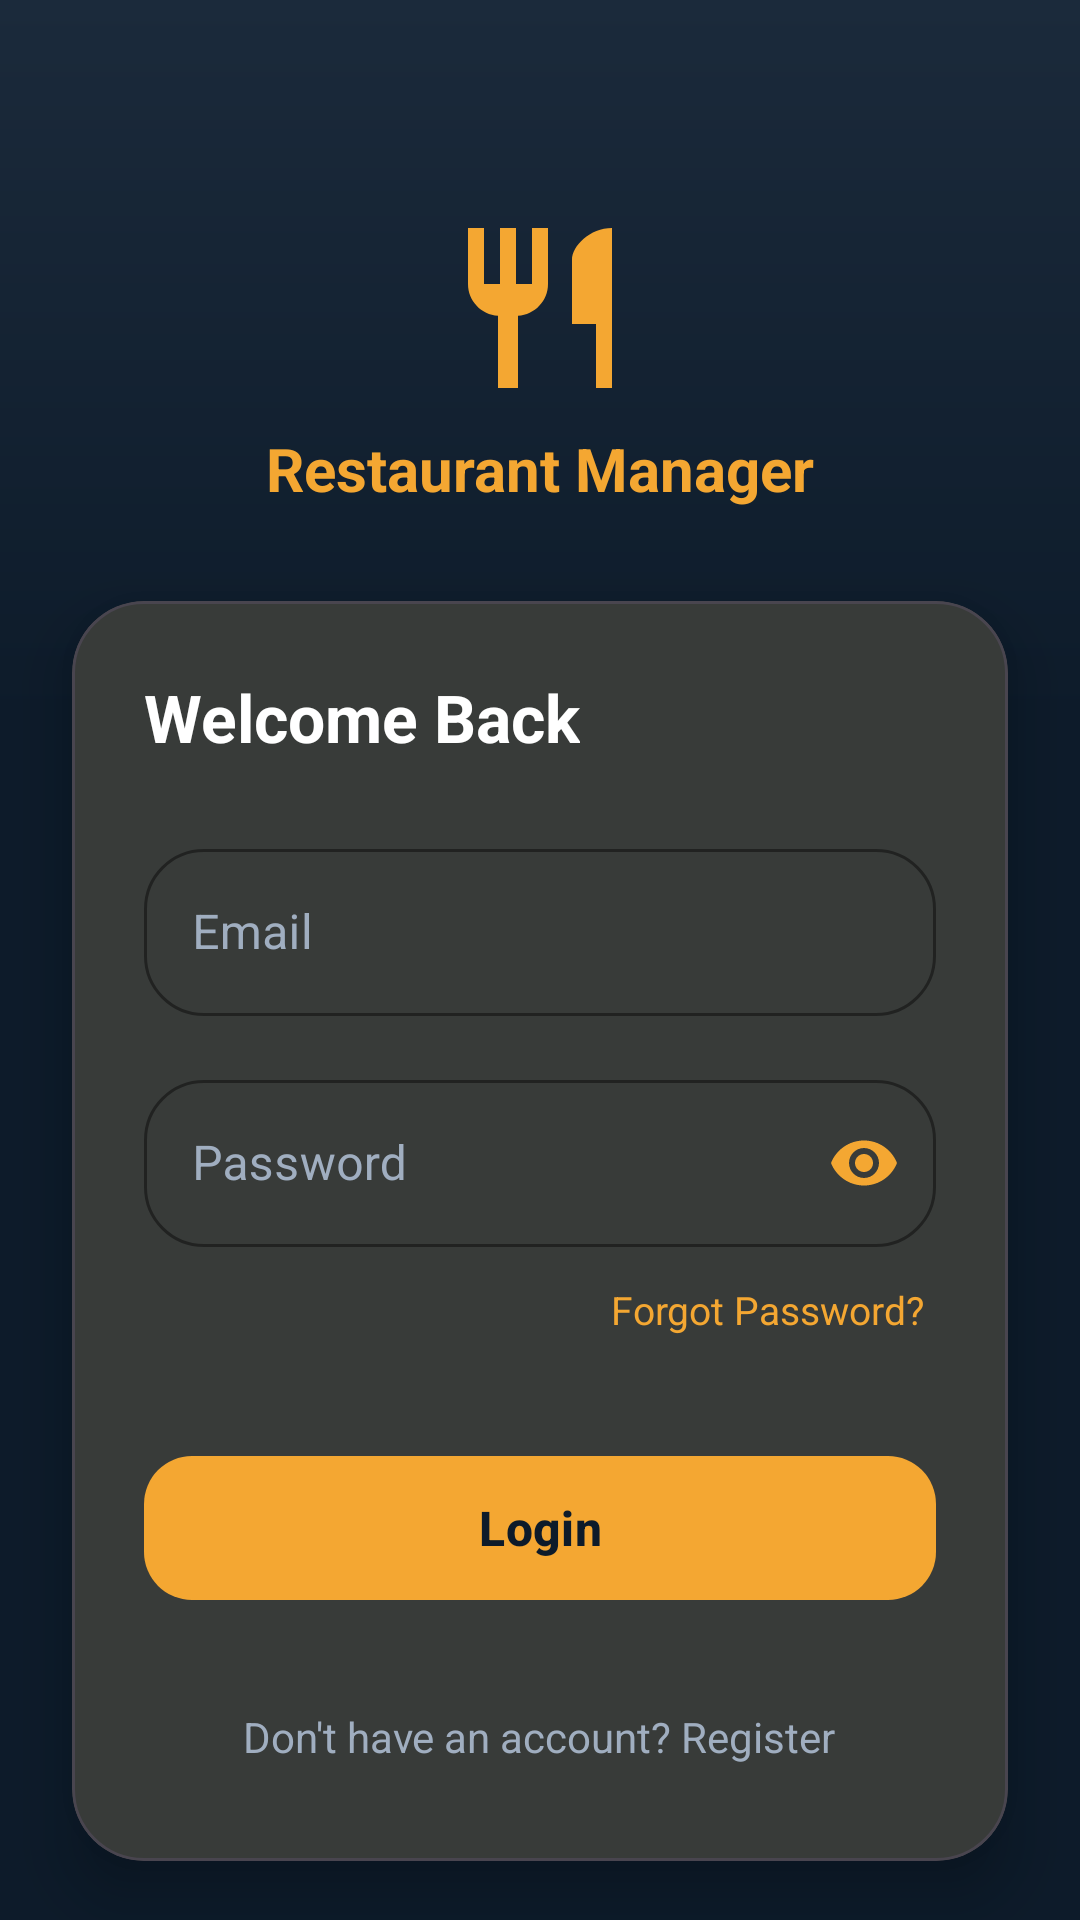

The Android layout XML behind this screen, and the referenced resources:
<!-- AndroidManifest.xml: application theme Theme.RestaurantApp -->
<!-- res/layout/activity_login.xml -->
<?xml version="1.0" encoding="utf-8"?>
<androidx.constraintlayout.widget.ConstraintLayout xmlns:android="http://schemas.android.com/apk/res/android"
    xmlns:app="http://schemas.android.com/apk/res-auto"
    android:layout_width="match_parent"
    android:layout_height="match_parent"
    android:background="#0D1B2A">

    <View
        android:id="@+id/headerView"
        android:layout_width="match_parent"
        android:layout_height="240dp"
        android:background="@drawable/curved_header_bg"
        app:layout_constraintTop_toTopOf="parent" />

    <LinearLayout
        android:layout_width="wrap_content"
        android:layout_height="wrap_content"
        android:gravity="center"
        android:orientation="vertical"
        app:layout_constraintBottom_toBottomOf="@id/headerView"
        app:layout_constraintEnd_toEndOf="parent"
        app:layout_constraintStart_toStartOf="parent"
        app:layout_constraintTop_toTopOf="parent">

        <ImageView
            android:layout_width="64dp"
            android:layout_height="64dp"
            android:src="@drawable/ic_fork_knife"
            android:contentDescription="@null" />

        <TextView
            android:layout_width="wrap_content"
            android:layout_height="wrap_content"
            android:layout_marginTop="8dp"
            android:text="@string/app_name_splash"
            android:textColor="#F4A732"
            android:textSize="20sp"
            android:textStyle="bold" />
    </LinearLayout>

    <com.google.android.material.card.MaterialCardView
        android:layout_width="match_parent"
        android:layout_height="wrap_content"
        android:layout_marginHorizontal="24dp"
        android:layout_marginTop="-40dp"
        app:cardBackgroundColor="#1B2A3B"
        app:cardCornerRadius="24dp"
        app:cardElevation="12dp"
        app:layout_constraintTop_toBottomOf="@id/headerView">

        <LinearLayout
            android:layout_width="match_parent"
            android:layout_height="wrap_content"
            android:orientation="vertical"
            android:padding="24dp">

            <TextView
                android:layout_width="wrap_content"
                android:layout_height="wrap_content"
                android:text="@string/welcome_back"
                android:textColor="@android:color/white"
                android:textSize="22sp"
                android:textStyle="bold" />

            <com.google.android.material.textfield.TextInputLayout
                style="@style/Widget.MaterialComponents.TextInputLayout.OutlinedBox"
                android:layout_width="match_parent"
                android:layout_height="wrap_content"
                android:layout_marginTop="24dp"
                android:hint="@string/email"
                android:textColorHint="#A0AEC0"
                app:boxStrokeColor="#F4A732"
                app:hintTextColor="#F4A732">

                <com.google.android.material.textfield.TextInputEditText
                    android:id="@+id/etEmail"
                    android:layout_width="match_parent"
                    android:layout_height="wrap_content"
                    android:inputType="textEmailAddress"
                    android:textColor="@android:color/white" />
            </com.google.android.material.textfield.TextInputLayout>

            <com.google.android.material.textfield.TextInputLayout
                style="@style/Widget.MaterialComponents.TextInputLayout.OutlinedBox"
                android:layout_width="match_parent"
                android:layout_height="wrap_content"
                android:layout_marginTop="16dp"
                android:hint="@string/password"
                android:textColorHint="#A0AEC0"
                app:boxStrokeColor="#F4A732"
                app:hintTextColor="#F4A732"
                app:passwordToggleEnabled="true"
                app:passwordToggleTint="#F4A732">

                <com.google.android.material.textfield.TextInputEditText
                    android:id="@+id/etPassword"
                    android:layout_width="match_parent"
                    android:layout_height="wrap_content"
                    android:inputType="textPassword"
                    android:textColor="@android:color/white" />
            </com.google.android.material.textfield.TextInputLayout>

            <TextView
                android:id="@+id/tvForgotPassword"
                android:layout_width="wrap_content"
                android:layout_height="wrap_content"
                android:layout_gravity="end"
                android:layout_marginTop="8dp"
                android:padding="4dp"
                android:text="@string/forgot_password"
                android:textColor="#F4A732"
                android:textSize="13sp" />

            <com.google.android.material.button.MaterialButton
                android:id="@+id/btnLogin"
                android:layout_width="match_parent"
                android:layout_height="56dp"
                android:layout_marginTop="32dp"
                android:text="@string/login"
                android:textAllCaps="false"
                android:textColor="#0D1B2A"
                android:textSize="16sp"
                android:textStyle="bold"
                app:backgroundTint="#F4A732"
                app:cornerRadius="16dp" />

            <TextView
                android:id="@+id/tvRegister"
                android:layout_width="wrap_content"
                android:layout_height="wrap_content"
                android:layout_gravity="center"
                android:layout_marginTop="24dp"
                android:padding="8dp"
                android:text="@string/dont_have_account_register"
                android:textColor="#A0AEC0"
                android:textSize="14sp" />

        </LinearLayout>
    </com.google.android.material.card.MaterialCardView>

</androidx.constraintlayout.widget.ConstraintLayout>
<!-- resources referenced by this layout -->
<resources>
  <!-- drawable curved_header_bg (drawable) -->
  <?xml version="1.0" encoding="utf-8"?>
  <shape xmlns:android="http://schemas.android.com/apk/res/android">
      <gradient
          android:startColor="#1B2A3B"
          android:endColor="#0D1B2A"
          android:angle="270" />
  </shape>
  <!-- drawable ic_fork_knife (drawable) -->
  <vector xmlns:android="http://schemas.android.com/apk/res/android"
      android:width="120dp"
      android:height="120dp"
      android:viewportWidth="24"
      android:viewportHeight="24">
    <path
        android:fillColor="#F4A732"
        android:pathData="M11,9L9,9L9,2L7,2L7,9L5,9L5,2L3,2L3,9c0,2.12 1.66,3.84 3.75,3.97L6.75,22L9.25,22L9.25,12.97c2.09,-0.13 3.75,-1.85 3.75,-3.97L13,2L11,2L11,9zM16,6v8h3v8h2L21,2c-2.76,0 -5,2.24 -5,4z"/>
  </vector>
  <string name="app_name_splash">Restaurant Manager</string>
  <string name="dont_have_account_register">Don\'t have an account? Register</string>
  <string name="email">Email</string>
  <string name="forgot_password">Forgot Password?</string>
  <string name="login">Login</string>
  <string name="password">Password</string>
  <string name="welcome_back">Welcome Back</string>
  <style name="Theme.RestaurantApp" parent="Base.Theme.RestaurantApp" />
  <style name="Base.Theme.RestaurantApp" parent="Theme.Material3.Dark.NoActionBar">
          
          <item name="colorPrimary">@color/colorPrimary</item>
          <item name="colorOnPrimary">@color/colorOnPrimary</item>
  
          
          <item name="colorSecondary">@color/colorSecondary</item>
          <item name="colorOnSecondary">@color/white</item>
  
          
          <item name="android:colorBackground">@color/colorBackground</item>
          <item name="android:windowBackground">@color/colorBackground</item>
          <item name="colorSurface">@color/colorSurface</item>
          <item name="colorOnSurface">@color/colorOnBackground</item>
  
          
          <item name="android:textColorPrimary">@color/colorOnBackground</item>
          <item name="android:textColorSecondary">@color/colorTextSecondary</item>
          <item name="android:textColorHint">@color/colorTextSecondary</item>
  
          
          <item name="shapeAppearanceSmallComponent">@style/ShapeAppearance.RestaurantApp.Small</item>
          <item name="shapeAppearanceMediumComponent">@style/ShapeAppearance.RestaurantApp.Medium</item>
          <item name="shapeAppearanceLargeComponent">@style/ShapeAppearance.RestaurantApp.Large</item>
  
          
          <item name="bottomNavigationStyle">@style/Widget.Material3.BottomNavigationView</item>
  
          <item name="android:windowFullscreen">true</item>
          <item name="android:windowDrawsSystemBarBackgrounds">false</item>
      </style>
  <color name="colorPrimary">#F4A732</color>
  <color name="colorOnPrimary">#0D1B2A</color>
  <color name="colorSecondary">#E07B2A</color>
  <color name="white">#FFFFFFFF</color>
  <color name="colorBackground">#0D1B2A</color>
  <color name="colorSurface">#1B2A3B</color>
  <color name="colorOnBackground">#F5F5F5</color>
  <color name="colorTextSecondary">#A0AEC0</color>
  <style name="ShapeAppearance.RestaurantApp.Small" parent="ShapeAppearance.Material3.SmallComponent">
          <item name="cornerSize">20dp</item>
      </style>
  <style name="ShapeAppearance.RestaurantApp.Medium" parent="ShapeAppearance.Material3.MediumComponent">
          <item name="cornerSize">20dp</item>
      </style>
  <style name="ShapeAppearance.RestaurantApp.Large" parent="ShapeAppearance.Material3.LargeComponent">
          <item name="cornerSize">20dp</item>
      </style>
</resources>
